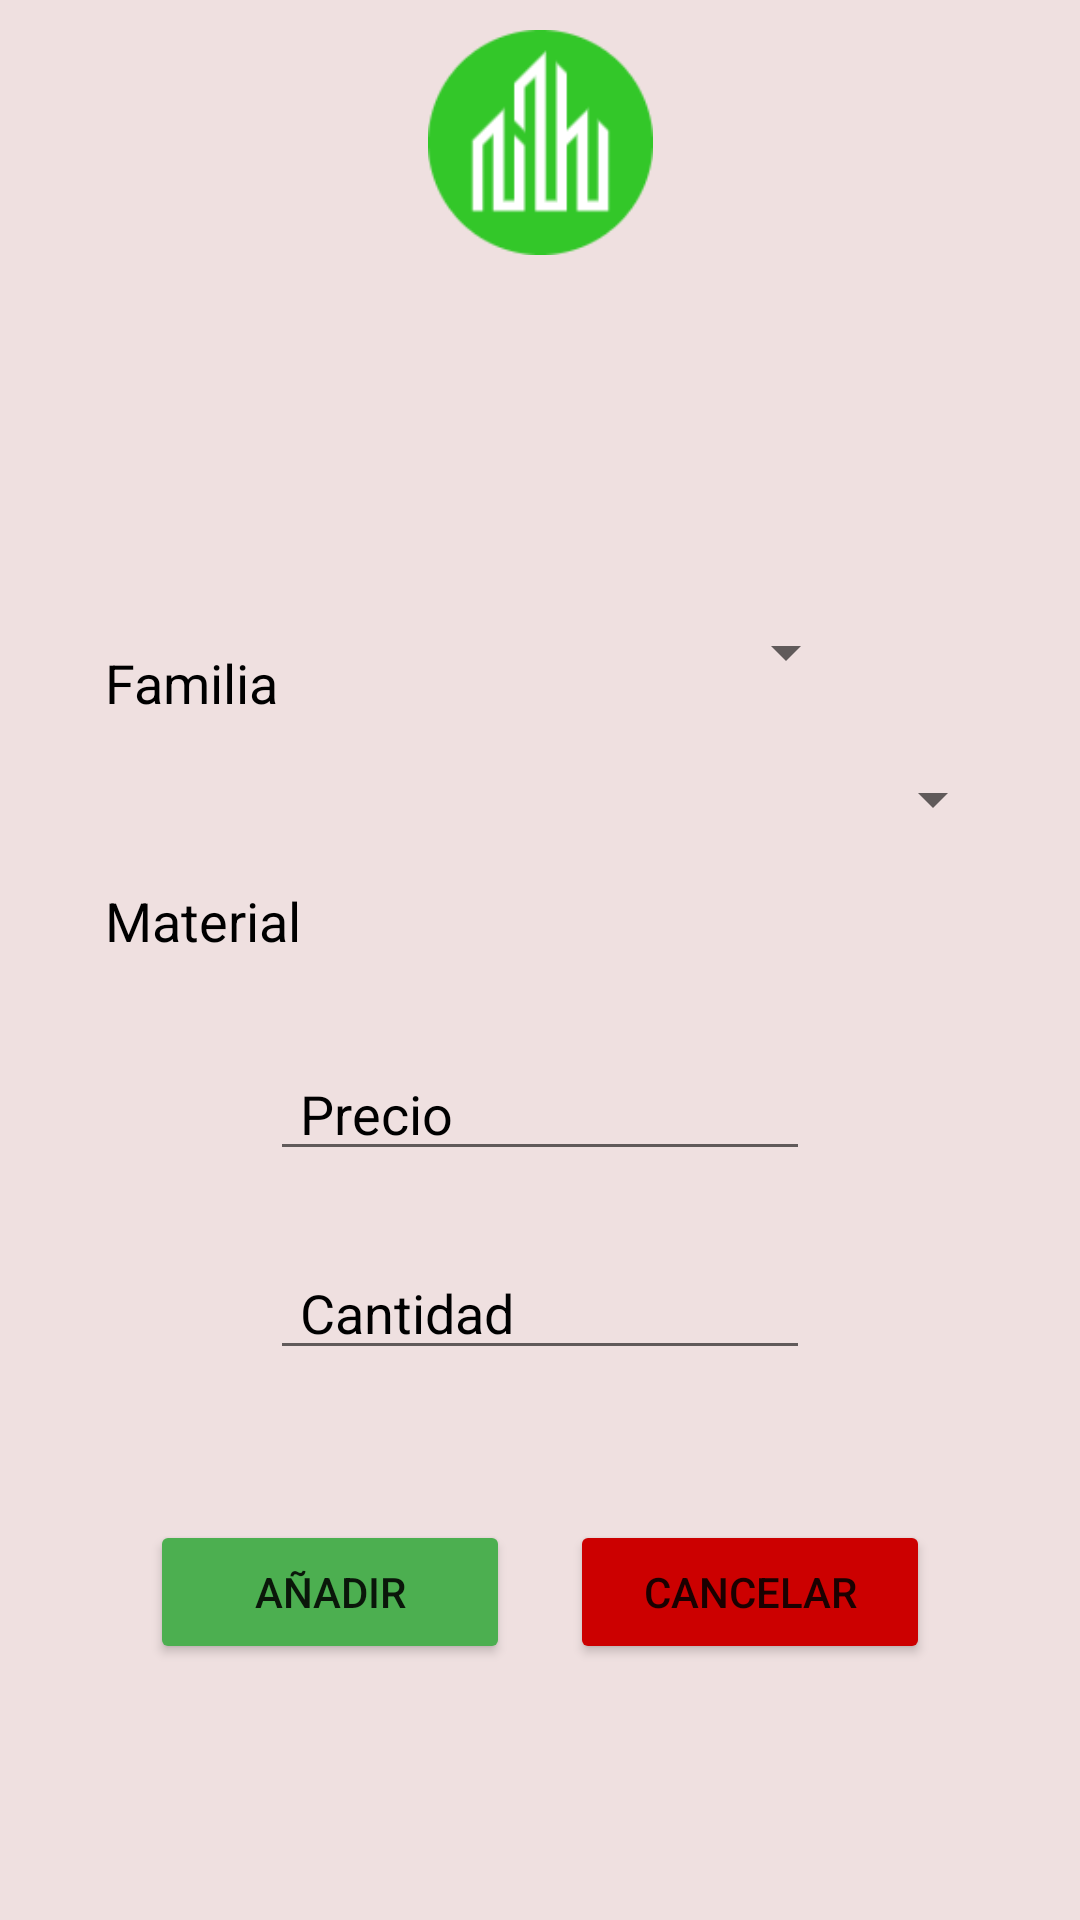

Layout XML and referenced resources for this Android screen:
<!-- AndroidManifest.xml: application theme Theme.GestionObrasFCM -->
<!-- res/layout/activity_new_gestion_material.xml -->
<?xml version="1.0" encoding="utf-8"?>
<androidx.constraintlayout.widget.ConstraintLayout xmlns:android="http://schemas.android.com/apk/res/android"
    xmlns:app="http://schemas.android.com/apk/res-auto"
    xmlns:tools="http://schemas.android.com/tools"
    android:layout_width="match_parent"
    android:layout_height="match_parent"
    android:background="#EFE0E0"
    tools:context=".Activities.Obras.GestionMaterial.NewGestionMaterialActivity">

    <Button
        android:id="@+id/bt_newGestionMaterial_cancelar"
        android:layout_width="0dp"
        android:layout_height="wrap_content"
        android:layout_marginStart="10dp"
        android:layout_marginTop="50dp"
        android:layout_marginEnd="50dp"
        android:backgroundTint="@android:color/holo_red_dark"
        android:onClick="cancelarNewGestionMaterial"
        android:text="@string/Cancelar"
        android:textSize="14sp"
        app:layout_constraintEnd_toEndOf="parent"
        app:layout_constraintStart_toEndOf="@+id/bt_newGestionMaterial_anadir"
        app:layout_constraintTop_toBottomOf="@+id/edt_newGestionMaterial_cantidad" />

    <Button
        android:id="@+id/bt_newGestionMaterial_anadir"
        android:layout_width="0dp"
        android:layout_height="wrap_content"
        android:layout_marginStart="50dp"
        android:layout_marginTop="50dp"
        android:layout_marginEnd="10dp"
        android:backgroundTint="#4CAF50"
        android:onClick="anadirNewGestionMaterial"
        android:text="@string/Anadir"
        android:textSize="14sp"
        app:layout_constraintEnd_toStartOf="@+id/bt_newGestionMaterial_cancelar"
        app:layout_constraintStart_toStartOf="parent"
        app:layout_constraintTop_toBottomOf="@+id/edt_newGestionMaterial_cantidad" />

    <TextView
        android:id="@+id/txt_newGestionMaterial_user"
        android:layout_width="wrap_content"
        android:layout_height="31dp"
        android:layout_marginStart="25dp"
        android:layout_marginTop="620dp"
        android:textColor="@color/black"
        app:layout_constraintStart_toStartOf="parent"
        app:layout_constraintTop_toTopOf="parent" />

    <EditText
        android:id="@+id/edt_newGestionMaterial_cantidad"
        android:layout_width="0dp"
        android:layout_height="wrap_content"
        android:layout_marginStart="90dp"
        android:layout_marginTop="25dp"
        android:layout_marginEnd="90dp"
        android:ems="10"
        android:hint="@string/cantidad"
        android:inputType="number|numberDecimal"
        android:paddingLeft="10sp"
        android:textColor="@color/black"
        android:textColorHint="@color/black"
        android:textSize="18sp"
        app:layout_constraintEnd_toEndOf="parent"
        app:layout_constraintHorizontal_bias="1.0"
        app:layout_constraintStart_toStartOf="parent"
        app:layout_constraintTop_toBottomOf="@+id/edt_newGestionMaterial_precio" />

    <EditText
        android:id="@+id/edt_newGestionMaterial_precio"
        android:layout_width="0dp"
        android:layout_height="wrap_content"
        android:layout_marginStart="90dp"
        android:layout_marginTop="30dp"
        android:layout_marginEnd="90dp"
        android:ems="10"
        android:hint="Precio"
        android:inputType="numberDecimal"
        android:paddingLeft="10sp"
        android:textColor="@color/black"
        android:textColorHint="@color/black"
        android:textSize="18sp"
        app:layout_constraintEnd_toEndOf="parent"
        app:layout_constraintHorizontal_bias="1.0"
        app:layout_constraintStart_toStartOf="parent"
        app:layout_constraintTop_toBottomOf="@+id/textView5" />

    <TextView
        android:id="@+id/textView5"
        android:layout_width="85dp"
        android:layout_height="wrap_content"
        android:layout_marginStart="35dp"
        android:layout_marginTop="55dp"
        android:layout_marginEnd="5dp"
        android:text="@string/material"
        android:textColor="@color/black"
        android:textSize="18sp"
        app:layout_constraintEnd_toStartOf="@+id/sp_newGestionMaterial_material"
        app:layout_constraintStart_toStartOf="parent"
        app:layout_constraintTop_toBottomOf="@+id/textView2" />

    <Spinner
        android:id="@+id/sp_newGestionMaterial_material"
        android:layout_width="0dp"
        android:layout_height="wrap_content"
        android:layout_marginStart="5dp"
        android:layout_marginTop="25dp"
        android:layout_marginEnd="25dp"
        app:layout_constraintEnd_toEndOf="parent"
        app:layout_constraintStart_toEndOf="@+id/textView5"
        app:layout_constraintTop_toBottomOf="@+id/sp_newGestionMaterial_familia" />

    <TextView
        android:id="@+id/txt_newGestionMaterial_obra"
        android:layout_width="0dp"
        android:layout_height="wrap_content"
        android:layout_marginStart="90dp"
        android:layout_marginTop="20dp"
        android:layout_marginEnd="90dp"
        android:gravity="center"
        android:textColor="@color/black"
        android:textSize="30sp"
        android:textStyle="bold"
        app:layout_constraintEnd_toEndOf="parent"
        app:layout_constraintHorizontal_bias="0.0"
        app:layout_constraintStart_toStartOf="parent"
        app:layout_constraintTop_toBottomOf="@+id/imageView7" />

    <ImageView
        android:id="@+id/imageView7"
        android:layout_width="wrap_content"
        android:layout_height="75dp"
        android:layout_marginStart="105dp"
        android:layout_marginTop="10dp"
        android:layout_marginEnd="105dp"
        android:clickable="false"
        android:focusable="false"
        android:scaleType="centerInside"
        app:layout_constraintEnd_toEndOf="parent"
        app:layout_constraintStart_toStartOf="parent"
        app:layout_constraintTop_toTopOf="parent"
        app:srcCompat="@drawable/logo_modified" />

    <Spinner
        android:id="@+id/sp_newGestionMaterial_familia"
        android:layout_width="0dp"
        android:layout_height="wrap_content"
        android:layout_marginStart="5dp"
        android:layout_marginTop="60dp"
        app:layout_constraintEnd_toStartOf="@+id/img_gestionMaterial_buscarMaterial"
        app:layout_constraintStart_toEndOf="@+id/textView2"
        app:layout_constraintTop_toBottomOf="@+id/txt_newGestionMaterial_obra" />

    <TextView
        android:id="@+id/textView2"
        android:layout_width="85dp"
        android:layout_height="wrap_content"
        android:layout_marginStart="35dp"
        android:layout_marginTop="70dp"
        android:layout_marginEnd="5dp"
        android:text="@string/familia"
        android:textColor="@color/black"
        android:textSize="18sp"
        app:layout_constraintEnd_toStartOf="@+id/sp_newGestionMaterial_familia"
        app:layout_constraintStart_toStartOf="parent"
        app:layout_constraintTop_toBottomOf="@+id/txt_newGestionMaterial_obra" />

    <ImageView
        android:id="@+id/img_gestionMaterial_buscarMaterial"
        android:layout_width="39dp"
        android:layout_height="44dp"
        android:layout_marginStart="10dp"
        android:layout_marginTop="54dp"
        android:layout_marginEnd="25dp"
        android:onClick="buscarMaterial"
        app:layout_constraintEnd_toEndOf="parent"
        app:layout_constraintStart_toEndOf="@+id/sp_newGestionMaterial_familia"
        app:layout_constraintTop_toBottomOf="@+id/txt_newGestionMaterial_obra"
        app:srcCompat="@drawable/buscar" />
</androidx.constraintlayout.widget.ConstraintLayout>
<!-- resources referenced by this layout -->
<resources>
  <!-- drawable logo_modified: png bitmap (drawable, 3536 bytes) -->
  <string name="Anadir">Añadir</string>
  <string name="Cancelar">Cancelar</string>
  <string name="cantidad">Cantidad</string>
  <string name="familia">Familia</string>
  <string name="material">Material</string>
  <style name="Theme.GestionObrasFCM" parent="Theme.MaterialComponents.DayNight.DarkActionBar">
          
          <item name="colorPrimary">@color/purple_500</item>
          <item name="colorPrimaryVariant">@color/purple_700</item>
          <item name="colorOnPrimary">@color/white</item>
          
          <item name="colorSecondary">@color/teal_200</item>
          <item name="colorSecondaryVariant">@color/teal_700</item>
          <item name="colorOnSecondary">@color/black</item>
          
          <item name="android:statusBarColor">?attr/colorPrimaryVariant</item>
          
      </style>
  <!-- not gathered from this repository: default colours our renderer supplied (Android Studio template values) -->
  <color name="purple_500">#FF6200EE</color>
  <color name="purple_700">#FF3700B3</color>
  <color name="teal_200">#FF03DAC5</color>
  <color name="teal_700">#FF018786</color>
  <color name="black">#FF000000</color>
  <color name="white">#FFFFFFFF</color>
</resources>
